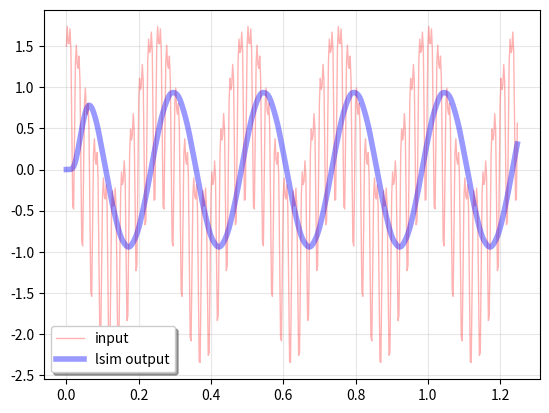

The script that saved this image:
import numpy as np
from scipy.signal import bessel, lsim
import matplotlib.pyplot as plt


# Create a low-pass filter, with a cutoff of 16 Hz.
b, a = bessel(N=6, Wn=2*np.pi*16, btype='lowpass', output='ba', analog=True)

# Generate data to which the filter is applied.
t = np.linspace(0, 1.25, 500, endpoint=False)
# Sum of three sinusoidal curves, with frequencies 4 Hz, 40 Hz, and 80 Hz.
# The filter should mostly eliminate the 40 Hz and 80 Hz components,
# leaving just the 4 Hz signal.
u = np.cos(2*np.pi*4*t) + np.sin(2*np.pi*40*t) + 0.5*np.cos(2*np.pi*80*t)

tout, yout, xout = lsim((b, a), U=u, T=t)

plt.plot(t, u, 'r', alpha=0.3, linewidth=1, label='input')
plt.plot(t, yout, 'b', alpha=0.4, linewidth=4, label='lsim output')
plt.legend(loc='best', shadow=True, framealpha=1)
plt.grid(alpha=0.3)
plt.show()
